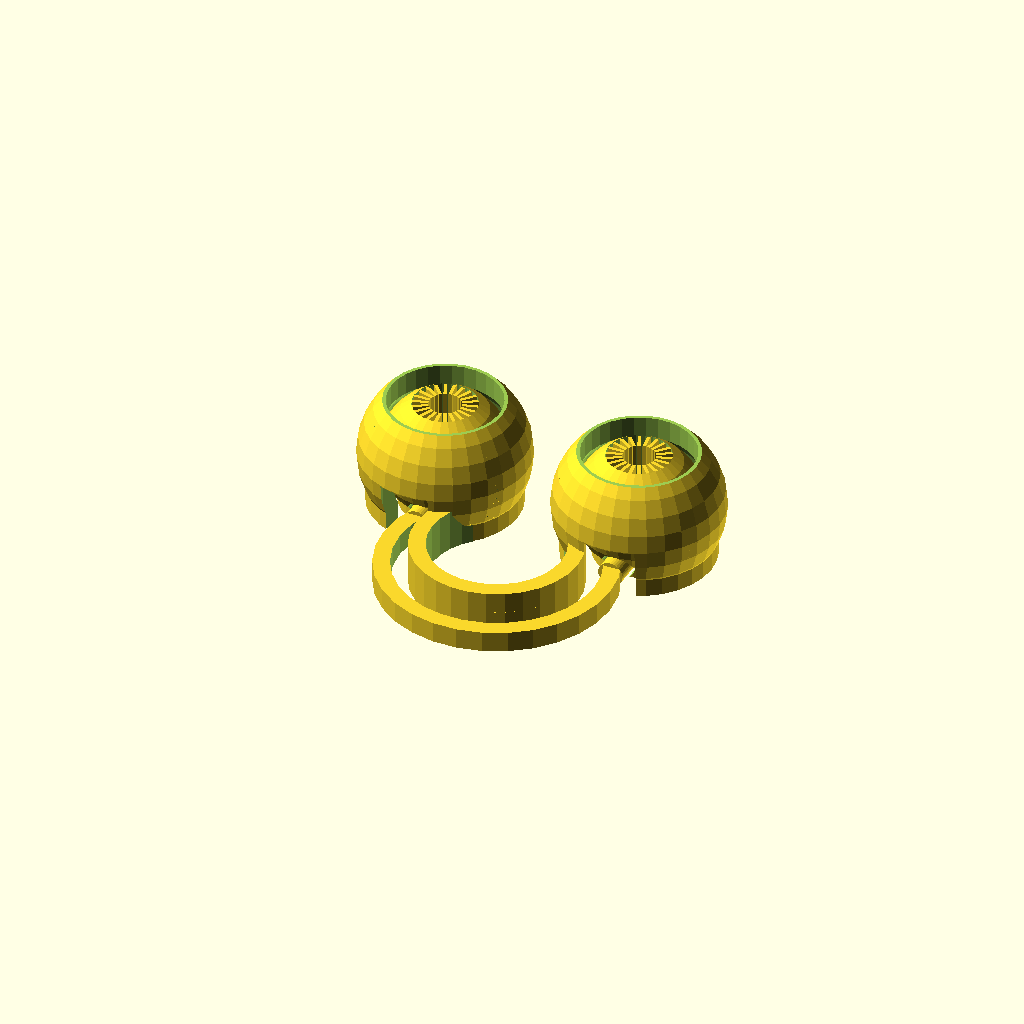
Cell 1: rendered with the file's own defaults.
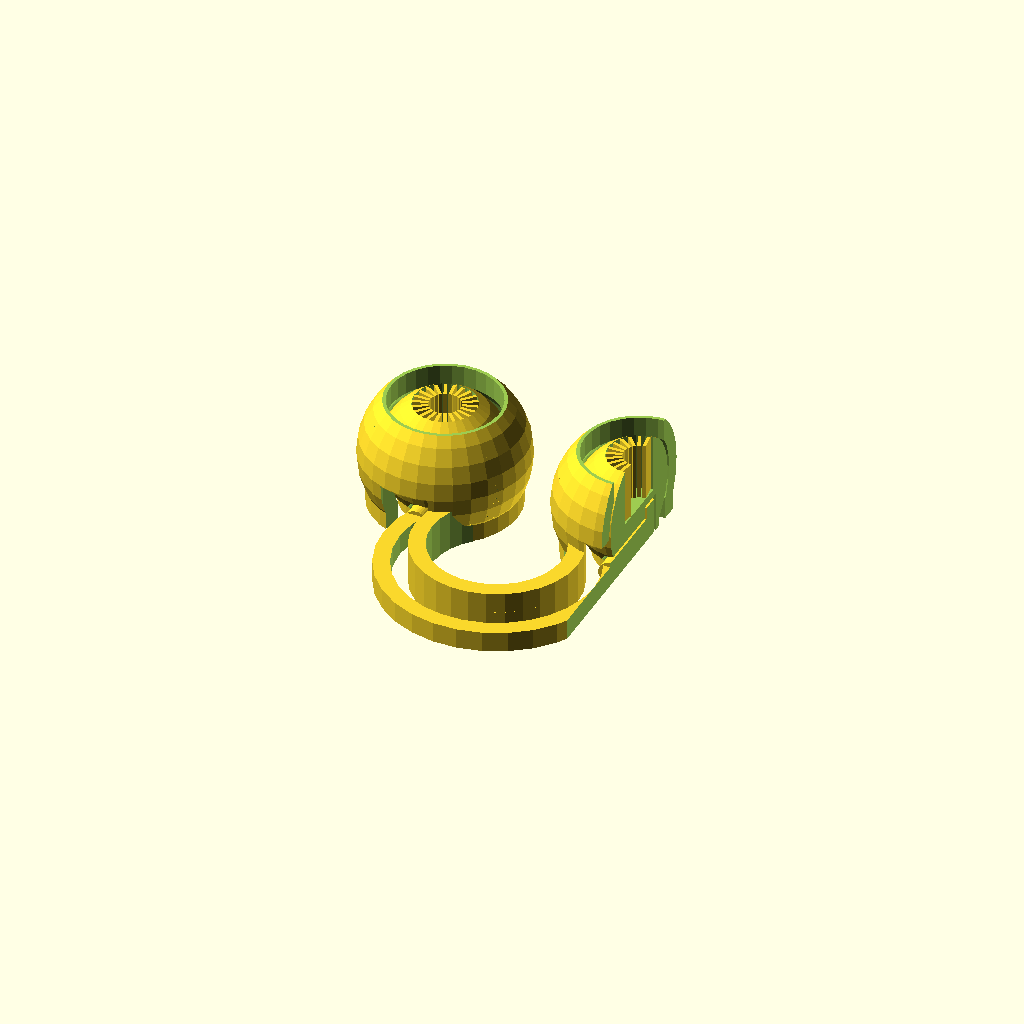
Cell 2: the same model with part = "CutSide".
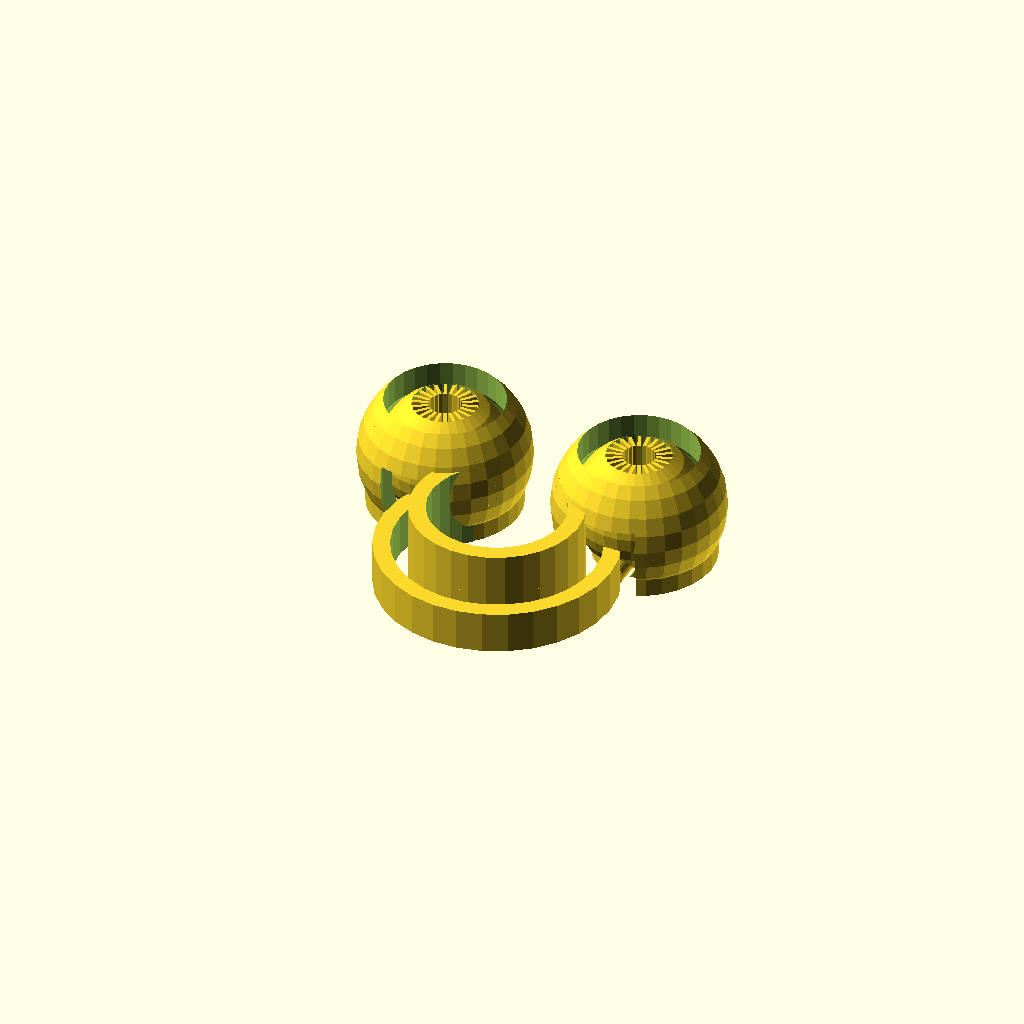
Cell 3 — ring_thick set to 10, the other parameters unchanged.
One fixed orthographic camera (rotation 55°, 0°, 25°; colour scheme Cornfield) for every cell.
Source of the model, scadFiles/364445/631673.scad:


//Select the view

part = "Basic"; // [Basic,CutSide,CutTop]



//Select the ring thickness in mm

ring_thick=5;



//The distance between the eyeball and the outer shell in mm, they shouldnt touch.

print_dist=.4;







/* [Hidden] */



/*

Chameleon Eye Toy II for your finger

Version 9, June 2014

Written by MC Geisler (mcgenki at gmail dot com)



The eyes mooove!



Have fun!



License: Attribution-NonCommercial-ShareAlike 4.0 International (CC BY-NC-SA 4.0)

You are free to:

    Share - copy and redistribute the material in any medium or format

    Adapt - remix, transform, and build upon the material

Under the following terms:

    Attribution - You must give appropriate credit, provide a link to the license, and indicate if changes were made. 

    You may do so in any reasonable manner, but not in any way that suggests the licensor endorses you or your use.

    NonCommercial - You may not use the material for commercial purposes.

    ShareAlike - If you remix, transform, or build upon the material, you must distribute your contributions under the same license as the original. 

*/





//The ring radius in mm

ring_r=9; 



$fs=1;



ring_width=2;



control_r=ring_r+ring_width*2;



eye_r=10;

eye_dist=4;

//    eye_shiftside = ring_r/sqrt(2)+eyering_r/sqrt(2) == eye_r+eye_dist/2

// => eyering_r/sqrt(2) = eye_r+eye_dist/2-ring_r/sqrt(2)

eyering_r=(eye_r+eye_dist/2)*sqrt(2)-ring_r; 



openring_shiftdown=ring_r/sqrt(2)+eyering_r/sqrt(2);

eye_shiftside=openring_shiftdown;



shiftbottom= - eye_r * .65;



control_rod_r=1.5;

control_rod_lock_r=control_rod_r*2;

control_ring_thick=ring_thick/2;



//iris

eyeball_r=eye_r-ring_width-print_dist;

iris_r=eyeball_r/2;

iris_bottom=eyeball_r/sqrt(2);

iris_bottomheight=control_rod_lock_r+control_rod_r+print_dist+1;//iris_r; measured from the bottom...

iris_linew=0.4;

pupil_r=iris_r/2;

iris_width=iris_r-pupil_r;

iris_bottomcutout=iris_bottom-1;

//iris_depth=2*eyeball_r-(eyeball_r+iris_bottomheight);

eyeball_height=(-shiftbottom)+eyeball_r*.85;

iris_depth=eyeball_height-iris_bottomheight;



control_rod_percent=0.75;

control_rod_shiftout=control_rod_r*1.5+(1-control_rod_percent)*iris_bottom;

control_rod_length=iris_bottom*2*control_rod_percent+control_rod_shiftout;

control_rod_locklength=2;



module control_rod(adder)

{

	translate([0,-control_rod_shiftout/2,shiftbottom+control_rod_r])

		rotate([90,0,0])

			cylinder(r=control_rod_r+adder, h=control_rod_length+2*adder, center=true, $fn=36);



	translate([0,(control_rod_length-control_rod_shiftout)/2-control_rod_locklength/2,shiftbottom+control_rod_r])

		rotate([90,0,0])

			cylinder(r=control_rod_r*2+adder, h=control_rod_locklength+2*adder, center=true, $fn=36);



}

 

module iris()

{

	for (i=[0:360/22:360])

		rotate([0,0,i])

			translate([pupil_r+iris_width/2,0,shiftbottom+iris_bottomheight+iris_depth/2])

				cube([iris_width,iris_linew,iris_depth],center=true);

}





module eyeball()

{

	difference()

	{

		//eye 

		union()

		{

			//eyeball

			sphere(eyeball_r);



			//ring

			translate([0,0,shiftbottom+iris_bottomheight/2])

				cylinder(r=iris_bottom,h=iris_bottomheight,center=true);

		}



		//cutout center for the iris and the central hole 

		translate([0,0,shiftbottom+iris_bottomheight +eyeball_r])

			cylinder(r=iris_r,h=2*eyeball_r,center=true);



		//cutout for control rod

		control_rod(print_dist);



		//cutout for the finger to move it

//		translate([0,0,shiftbottom+iris_bottomheight/8])

//		{

//			translate([0,0,-iris_bottomheight/8])

//				cylinder(r=iris_bottomcutout,h=iris_bottomheight/4,center=true);

//			scale([1,1,.3])

//				sphere(r=iris_bottomcutout);

//		}

	}



	//control rod

	control_rod(0);



	//iris

	iris();

}



module ringouter(radius,width,thick)

{

	cylinder(r=radius+width/2,h=thick,center=true);

}



module ringinner(radius,width,thick)

{

	cylinder(r=radius-width/2,h=2*thick,center=true);

}



module ring(radius,width,thick)

{

		difference()

		{

			ringouter(radius,width,thick);

			ringinner(radius,width,thick);

		}

}





module openring(ring_r,ring_width,ring_thick,shorter)

{

	translate([0,-openring_shiftdown,ring_thick/2+shiftbottom])

	difference()

	{

		ring(ring_r,ring_width,ring_thick);

		translate([0,ring_r*2+(ring_r-ring_width/2)/sqrt(2)-shorter,0])

			cube([ring_r*4,ring_r*4,ring_r*4],center=true);

	}

}



module openringhalf(ring_r,ring_width,ring_thick,shorter)

{

	difference()

	{

		openring(ring_r,ring_width,ring_thick,shorter);

		translate([-ring_r*4-.2,0,0])

			cube([ring_r*8,ring_r*8,ring_r*8],center=true);

	}

}



module eye()

{

	translate([eye_shiftside,0,0])

	{

		difference()

		{

			union()

			{

				//outer shell

				sphere(eye_r);



				//ring for printing

				translate([0,0,ring_thick/2+shiftbottom])

					 ringouter(eyering_r,ring_width,ring_thick);

				

				//half ring around finger

				translate([-eye_shiftside,0,0])

					openringhalf(ring_r,ring_width,ring_thick,0);

			}



			//cutout outer shell

			sphere(eye_r-ring_width);



			//cutout hole on top

			cylinder(r=eye_r/1.5,h=ring_r*4,center=true);



			//cutout hole in bottom

			translate([0,0,ring_thick/2+shiftbottom])

				ringinner(eyering_r,ring_width,ring_thick);



			//cutout for half ring for movement of eyes

			translate([-eye_shiftside,0,-.1])

				openringhalf(control_r,ring_width+4,control_ring_thick+4,0);

		

			//cutout for control rod

			//control_rod(print_dist);

		}



		eyeball();



		//half ring for movement of eyes

		translate([-eye_shiftside,0,-control_ring_thick/2*0])

			openringhalf(control_r,ring_width,control_ring_thick,4);



	}

}



module fullring()

{

	eye();

	mirror([1,0,0])

		eye();

}



difference()

{

	fullring();



	//top cutoff - to make a nicer finish

	translate([0,0,eye_r*3-shiftbottom+ring_thick*.1])

		cube(eye_r*6,center=true);



	//bottom cutoff - to cutoff the spheres for printing

	translate([0,0,-eye_r*3+shiftbottom])

		cube(eye_r*6,center=true);



	//look into the side

	if (part=="CutSide")

         translate([20+eye_shiftside,0,0]) cube(40,center=true);

        if (part=="CutTop")

	 translate([20,20,0]) cube(40,center=true);

}
Parameter table extracted from the source (name, type, default, range or options):
part: string, default "Basic", options "Basic", "CutSide", "CutTop"
ring_thick: number, default 5
print_dist: number, default 0.4
